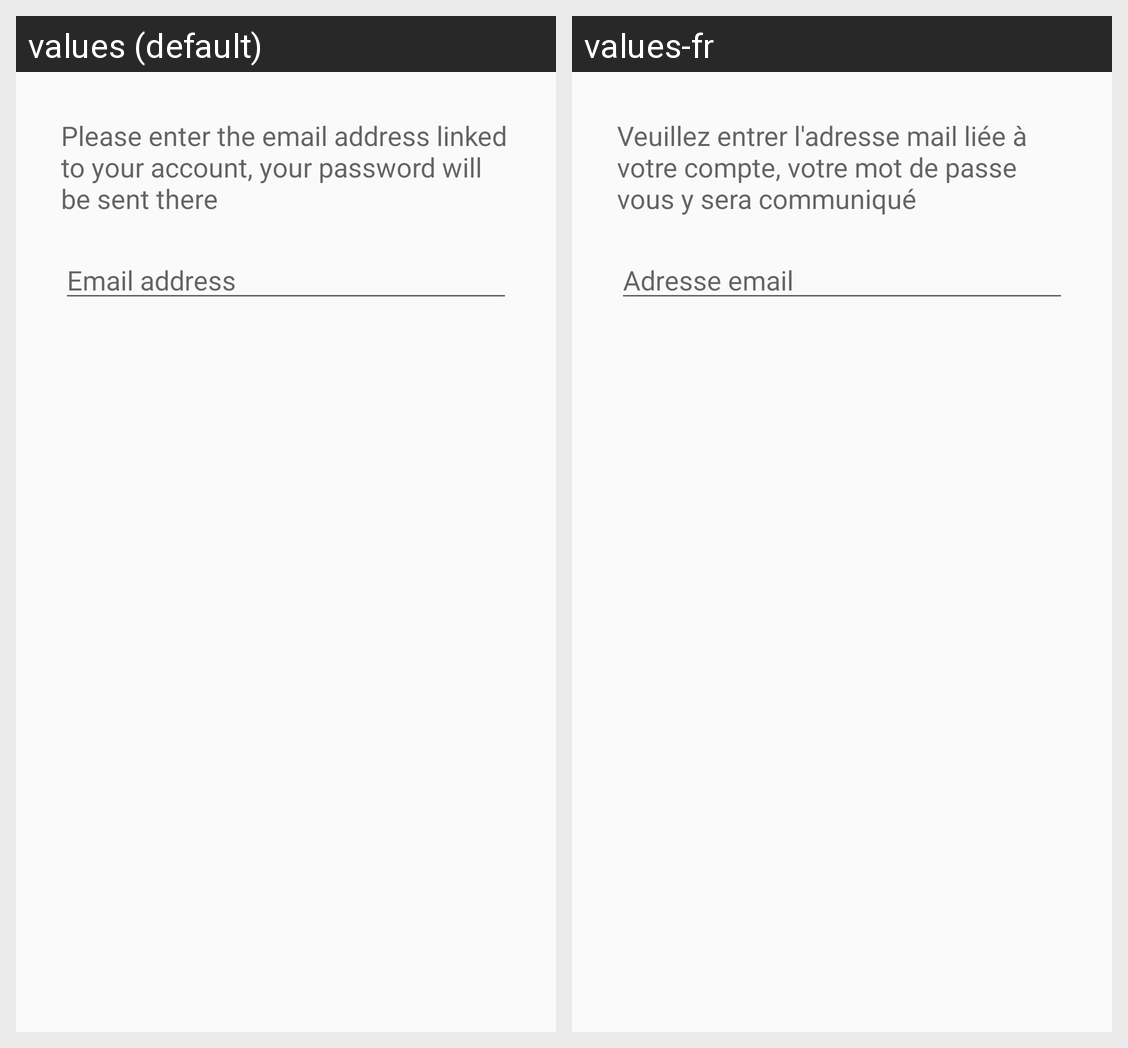

For this localized Android screen grid, give each drawn string resource with its value in every locale shown.
Android screen res/layout/layout_dialog_pwd.xml rendered under 2 locales, left to right: values (default), values-fr. Device: Nexus 5 (rendered at 1080×1920; each locale shown at half size, 540×960, under a caption strip naming it); theme AppTheme.
Strings drawn on this screen, with the default value and each locale's value (text and hints the layout hard-codes, and strings that could not be matched under every locale, appear in the picture but are not listed):

forgot_pwd_msg
  values: Please enter the email address linked to your account, your password will be sent there
  values-fr: Veuillez entrer l'adresse mail liée à votre compte, votre mot de passe vous y sera communiqué

email_forgotten
  values: Email address
  values-fr: Adresse email
